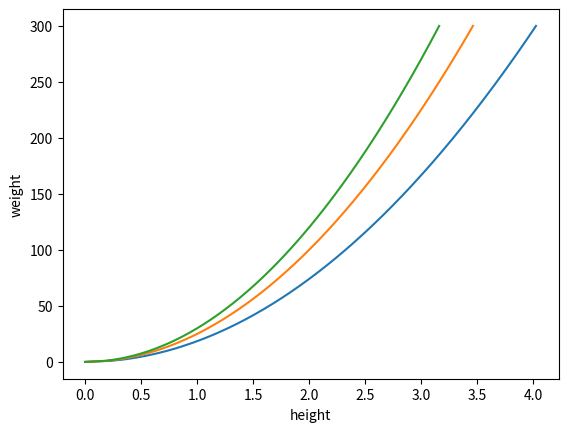

Write the Python code that produced this figure.
import matplotlib

import matplotlib.pyplot as plt
#x/y^2 = 18.5
#weight/heigth^2 = 19.5

def underweight(weight):
    height = (weight/18.5) ** 0.5
    return height

def normalweight(weight):
    height = (weight/25)** 0.5
    return height

def overweight(weight):
    height = (weight/30) ** 0.5
    return height



weight1 = []
height1 = []
weight2 = []
height2 = []
weight3 = []
height3 = []


for x in range(0, 301):
    weight1.append(x)

for x in range(0, 301):
    height1.append(underweight(x))

for x in range(0, 301):
    height2.append(normalweight(x))

for x in range(0, 301):
    height3.append(overweight(x))


#print(height)

#print(weight)


plt.plot(height1, weight1)
plt.plot(height2, weight1)
plt.plot(height3, weight1)



plt.ylabel('weight')
plt.xlabel('height')

plt.show()
